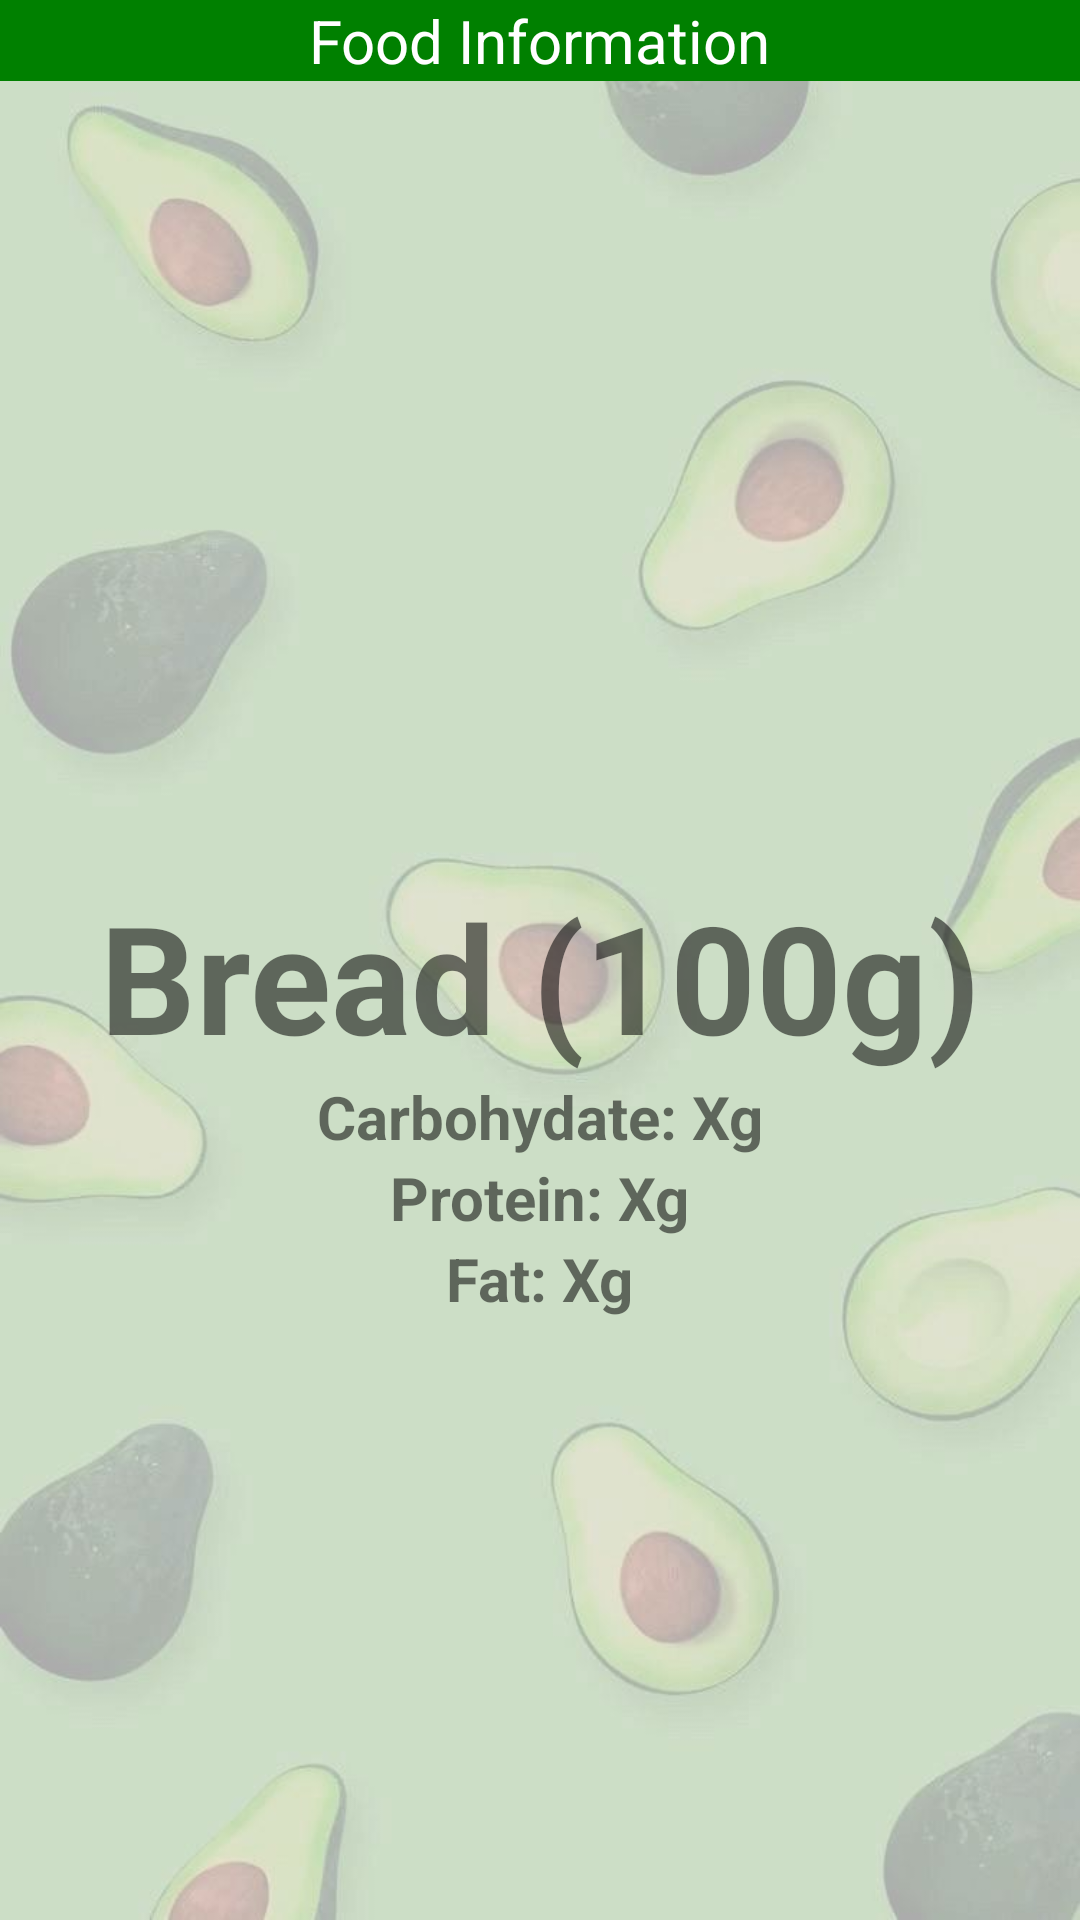

The Android layout XML behind this screen, and the referenced resources:
<!-- AndroidManifest.xml: application theme Theme.Avocarbo -->
<!-- res/layout/bread.xml -->
<?xml version="1.0" encoding="utf-8"?>
<androidx.constraintlayout.widget.ConstraintLayout xmlns:android="http://schemas.android.com/apk/res/android"
    android:layout_width="match_parent"
    xmlns:app="http://schemas.android.com/apk/res-auto"
    android:layout_height="match_parent"
    android:background="@drawable/background_copy">
    <include
        layout="@layout/appbar_bread" />

    <ImageView
        android:id="@+id/home_bread"
        android:layout_width="220dp"
        android:layout_height="220dp"
        android:layout_below="@+id/home_9am"
        android:layout_marginTop="72dp"
        android:scaleType="centerCrop"
        app:layout_constraintEnd_toEndOf="parent"
        app:layout_constraintHorizontal_bias="0.498"
        app:layout_constraintStart_toStartOf="parent"
        app:layout_constraintTop_toTopOf="parent"
        app:srcCompat="@drawable/bread" />
    <TextView
        android:id="@+id/name"
        android:layout_width="wrap_content"
        android:layout_height="wrap_content"
        android:text="@string/bread_name"
        android:textSize="50sp"
        android:textStyle="bold"
        app:layout_constraintStart_toStartOf="parent"
        app:layout_constraintEnd_toEndOf="parent"
        app:layout_constraintTop_toBottomOf="@id/home_bread" />
    <TextView
        android:id="@+id/Carbo"
        android:layout_width="wrap_content"
        android:layout_height="wrap_content"
        android:text="@string/Carbo"
        android:textSize="20sp"
        android:textStyle="bold"
        app:layout_constraintStart_toStartOf="parent"
        app:layout_constraintEnd_toEndOf="parent"
        app:layout_constraintTop_toBottomOf="@id/name" />
    <TextView
        android:id="@+id/Protein"
        android:layout_width="wrap_content"
        android:layout_height="wrap_content"
        android:text="@string/Protein"
        android:textSize="20sp"
        android:textStyle="bold"
        app:layout_constraintStart_toStartOf="parent"
        app:layout_constraintEnd_toEndOf="parent"
        app:layout_constraintTop_toBottomOf="@id/Carbo" />
    <TextView
        android:id="@+id/Fat"
        android:layout_width="wrap_content"
        android:layout_height="wrap_content"
        android:text="@string/Fat"
        android:textSize="20sp"
        android:textStyle="bold"
        app:layout_constraintStart_toStartOf="parent"
        app:layout_constraintEnd_toEndOf="parent"
        app:layout_constraintTop_toBottomOf="@id/Protein" />


</androidx.constraintlayout.widget.ConstraintLayout>
<!-- res/layout/appbar_bread.xml (included above) -->
<?xml version="1.0" encoding="utf-8"?>
<RelativeLayout xmlns:android="http://schemas.android.com/apk/res/android"
    android:layout_width="match_parent"
    android:layout_height="wrap_content"
    android:background="@color/green">

    <ImageView
        android:layout_width="wrap_content"
        android:id="@+id/back"
        android:layout_height="wrap_content"
        android:src="@drawable/ic_baseline_arrow_back_24"
        android:layout_alignParentStart="true"

        />
    <TextView
        android:layout_width="wrap_content"
        android:layout_height="wrap_content"
        android:text="@string/bread"
        android:textColor="@color/white"
        android:textSize="20dp"
        android:layout_centerInParent="true"
        />
</RelativeLayout>
<!-- resources referenced by this layout -->
<resources>
  <color name="green">#008000</color>
  <color name="white">#FFFFFFFF</color>
  <!-- drawable background_copy: jpeg bitmap (drawable-v24, 34949 bytes) -->
  <string name="Carbo">Carbohydate: Xg</string>
  <string name="Fat">Fat: Xg</string>
  <string name="Protein">Protein: Xg</string>
  <string name="bread">Food Information</string>
  <string name="bread_name">Bread (100g)</string>
  <style name="Theme.Avocarbo" parent="Theme.MaterialComponents.DayNight.NoActionBar">
          
          <item name="colorPrimary">@color/green</item>
          <item name="colorPrimaryVariant">@color/purple_700</item>
          <item name="colorOnPrimary">@color/white</item>
          
          <item name="colorSecondary">@color/teal_200</item>
          <item name="colorSecondaryVariant">@color/teal_700</item>
          <item name="colorOnSecondary">@color/black</item>
          
          <item name="android:statusBarColor" tools:targetApi="l">?attr/colorPrimaryVariant</item>
          
      </style>
  <color name="purple_700">#FF3700B3</color>
  <color name="teal_200">#FF03DAC5</color>
  <color name="teal_700">#FF018786</color>
  <color name="black">#FF000000</color>
</resources>
